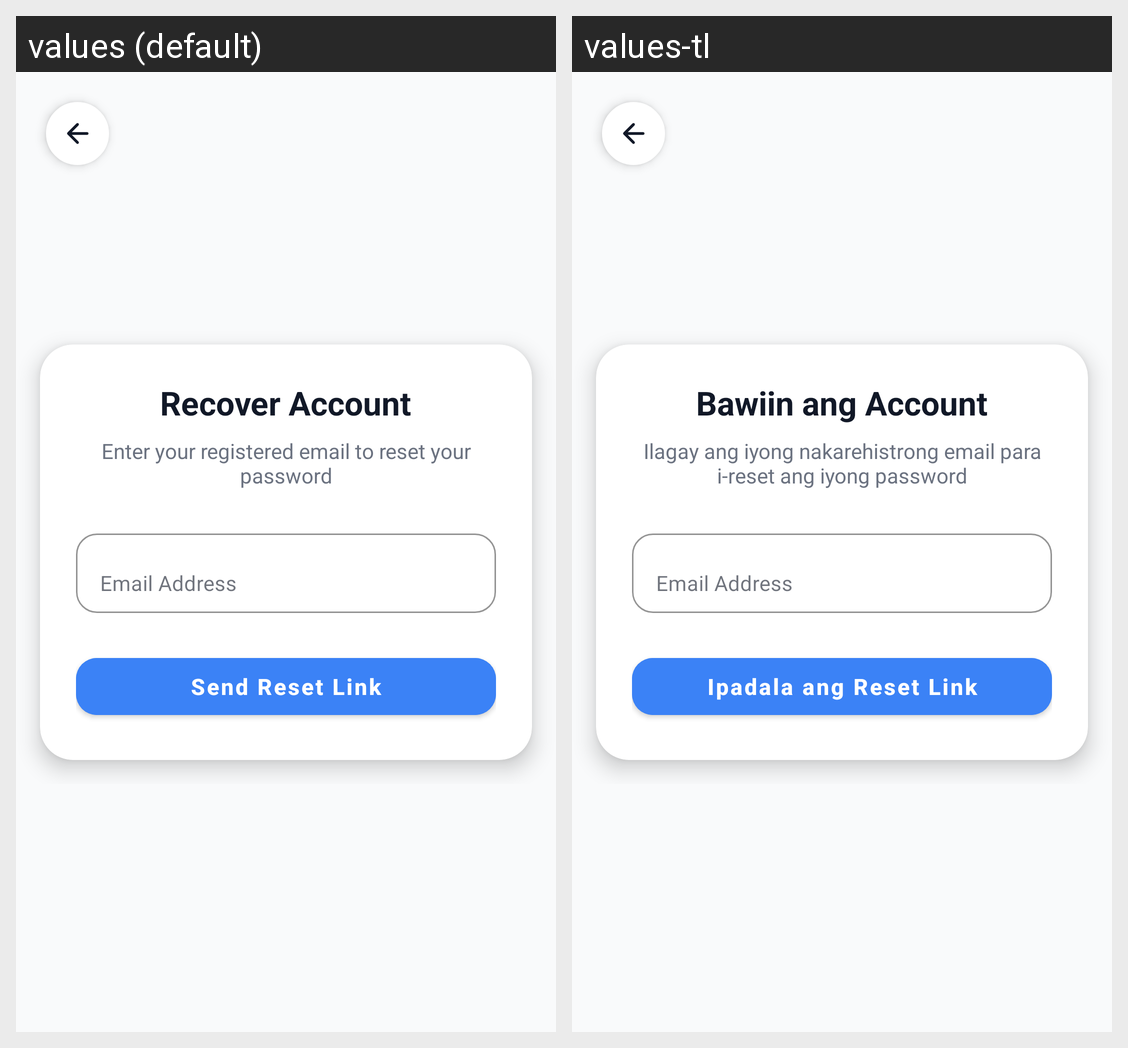

The same Android screen rendered under two of its app's locales, left to right. List the strings drawn on it with the default value and each locale's translation.
Android screen res/layout/activity_forgot_password.xml rendered under 2 locales, left to right: values (default), values-tl. Device: Nexus 5 (rendered at 1080×1920; each locale shown at half size, 540×960, under a caption strip naming it); theme Theme.PhishSwish.
Strings drawn on this screen, with the default value and each locale's value (text and hints the layout hard-codes, and strings that could not be matched under every locale, appear in the picture but are not listed):

forgot_title
  values: Recover Account
  values-tl: Bawiin ang Account

forgot_subtitle
  values: Enter your registered email to reset your password
  values-tl: Ilagay ang iyong nakarehistrong email para i-reset ang iyong password

hint_email_address
  values: Email Address
  values-tl: Email Address

forgot_btn_send
  values: Send Reset Link
  values-tl: Ipadala ang Reset Link
